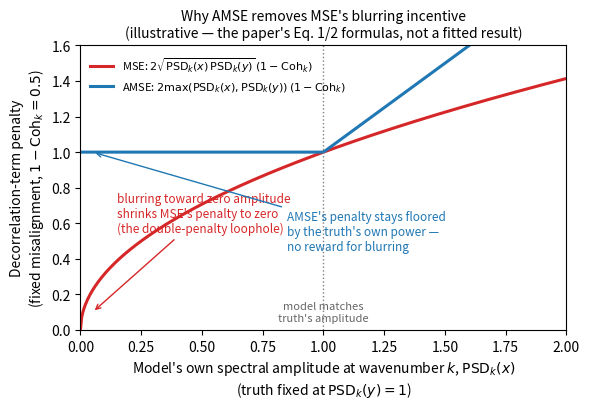

The matplotlib source for this figure:
#!/usr/bin/env python3
"""AMSE mechanism schematic (Sec. 2.4): plots the exact decorrelation-term
formulas from the manuscript's Eq. 1 (MSE) and Eq. 2 (AMSE),

    MSE decorrelation term  = 2*sqrt(PSD_x * PSD_y) * (1 - Coh)
    AMSE decorrelation term = 2*max(PSD_x, PSD_y) * (1 - Coh)

at a fixed illustrative truth power (PSD_y=1) and fixed misalignment
(1-Coh=0.5), varying only the model's own spectral amplitude PSD_x. This is
a plot of the paper's own stated formulas, not a fitted or empirical
result -- captioned as illustrative/schematic, not a measurement.

    python3 make_fig_amse_schematic.py --out manuscript_figures/fig_amse_schematic.png
"""
import argparse
from pathlib import Path

import matplotlib
matplotlib.use("Agg")
import matplotlib.pyplot as plt
import numpy as np


def main():
    ap = argparse.ArgumentParser()
    ap.add_argument("--out", default="manuscript_figures/fig_amse_schematic.png")
    args = ap.parse_args()

    psd_y = 1.0          # truth's spectral power at this wavenumber (normalized)
    one_minus_coh = 0.5  # fixed illustrative phase misalignment
    psd_x = np.linspace(1e-6, 2.0, 400)

    mse_term = 2 * np.sqrt(psd_x * psd_y) * one_minus_coh
    amse_term = 2 * np.maximum(psd_x, psd_y) * one_minus_coh

    fig, ax = plt.subplots(figsize=(6, 4.2))
    ax.plot(psd_x, mse_term, color="#d62728", lw=2.2, label="MSE: $2\\sqrt{\\mathrm{PSD}_k(x)\\,\\mathrm{PSD}_k(y)}\\,(1-\\mathrm{Coh}_k)$")
    ax.plot(psd_x, amse_term, color="#1f77b4", lw=2.2, label="AMSE: $2\\max(\\mathrm{PSD}_k(x),\\mathrm{PSD}_k(y))\\,(1-\\mathrm{Coh}_k)$")
    ax.axvline(psd_y, color="0.5", lw=1, ls=":")
    ax.annotate("model matches\ntruth's amplitude", xy=(psd_y, 0.05), fontsize=8,
                ha="center", color="0.4")

    ax.annotate("blurring toward zero amplitude\nshrinks MSE's penalty to zero\n(the double-penalty loophole)",
                xy=(0.05, mse_term[2]), xytext=(0.15, 0.55),
                fontsize=8.5, color="#d62728",
                arrowprops=dict(arrowstyle="->", color="#d62728", lw=1))
    ax.annotate("AMSE's penalty stays floored\nby the truth's own power —\nno reward for blurring",
                xy=(0.05, amse_term[2]), xytext=(0.85, 0.45),
                fontsize=8.5, color="#1f77b4",
                arrowprops=dict(arrowstyle="->", color="#1f77b4", lw=1))

    ax.set_xlabel("Model's own spectral amplitude at wavenumber $k$, $\\mathrm{PSD}_k(x)$\n(truth fixed at $\\mathrm{PSD}_k(y)=1$)")
    ax.set_ylabel("Decorrelation-term penalty\n(fixed misalignment, $1-\\mathrm{Coh}_k=0.5$)")
    ax.set_title("Why AMSE removes MSE's blurring incentive\n(illustrative — the paper's Eq. 1/2 formulas, not a fitted result)", fontsize=10)
    ax.legend(fontsize=8, loc="upper left", frameon=False)
    ax.set_xlim(0, 2)
    ax.set_ylim(0, 1.6)

    fig.tight_layout()
    out = Path(args.out)
    out.parent.mkdir(parents=True, exist_ok=True)
    fig.savefig(out, dpi=200, bbox_inches="tight")
    print(f"wrote {out}")


if __name__ == "__main__":
    main()
